Run: headless pygame with SDL's dummy video driver; simulated clock (each Clock.tick advances the game by its frame time, no real sleeping); random seed 0; keys injected as events and as key.get_pressed() state; mouse plan: one left click at the window centre at the start of phase 2, then a move to the lower-right quarter at the start of phase 3.
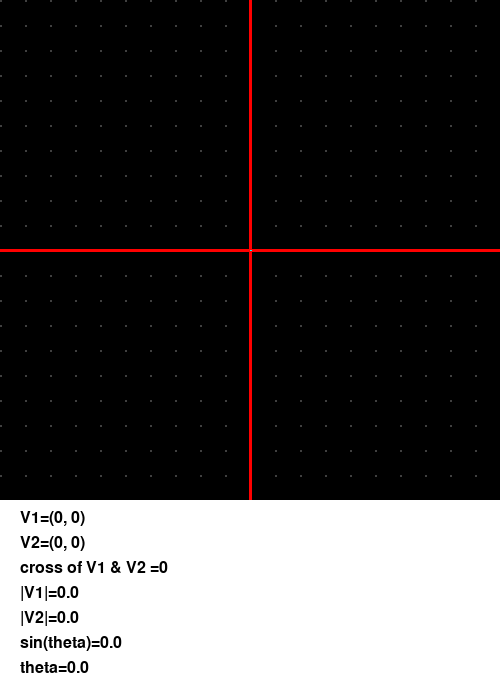
Frame 1 of 4 · flips 1–60 · no input
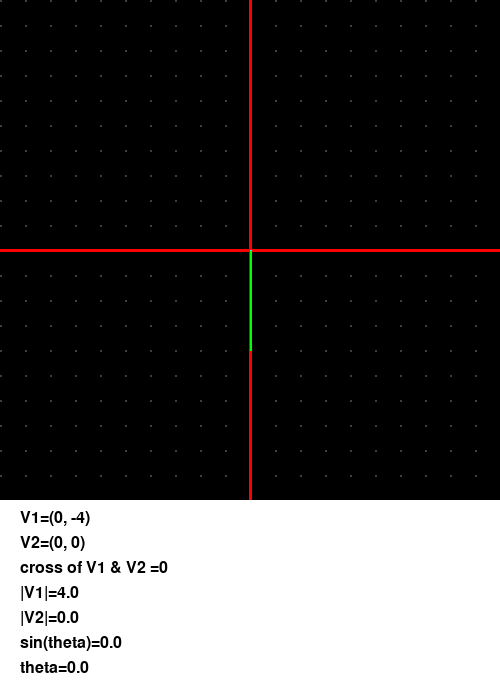
Frame 2 of 4 · flips 61–180 · clicked the window centre · tapped SPACE, RETURN · held RIGHT (→), D
Frame 3 of 4 · flips 181–300 · moved the mouse to the lower-right quarter · held DOWN (↓), S · screen unchanged from frame 2, image omitted
Frame 4 of 4 · flips 301–420 · held LEFT (←), A, UP (↑), W · screen unchanged from frame 3, image omitted

The pygame program that drew these frames:

""" vector_cross.py sample """
import sys
from math import floor, hypot, asin, degrees
import pygame
from pygame.locals import QUIT, MOUSEBUTTONDOWN

pygame.init()
SURFACE = pygame.display.set_mode((500, 700))
FPSCLOCK = pygame.time.Clock()

def cross(vec1, vec2):
    """ ベクトルの外積を返す """
    return vec1[0]*vec2[1] - vec1[1]*vec2[0]

def main():
    """ main routine """
    count = 0
    pos0 = (0, 0)
    pos1 = (0, 0)
    sysfont = pygame.font.SysFont(None, 24)
    while True:
        for event in pygame.event.get():
            if event.type == QUIT:
                pygame.quit()
                sys.exit()
            elif event.type == MOUSEBUTTONDOWN:
                xpos = floor((event.pos[0] - 240) / 25)
                ypos = -floor((event.pos[1] - 240) / 25)
                if count % 2 == 0:
                    pos0 = (xpos, ypos)
                    pos1 = (0, 0)
                else:
                    pos1 = (xpos, ypos)
                count += 1

        # Paint
        SURFACE.fill((0, 0, 0))
        for ypos in range(0, 500, 25):
            for xpos in range(0, 500, 25):
                pygame.draw.ellipse(SURFACE, (64, 64, 64),
                                    (xpos, ypos, 2, 2))
        pygame.draw.line(SURFACE, (255, 0, 0),
                         (250, 0), (250, 500), 3)
        pygame.draw.line(SURFACE, (255, 0, 0),
                         (0, 250), (500, 250), 3)

        coord0 = pos0[0] * 25 + 250, pos0[1] * -25 + 250
        pygame.draw.line(SURFACE, (0, 255, 0),
                         (250, 250), coord0, 2)

        coord1 = pos1[0] * 25 + 250, pos1[1] * -25 + 250
        pygame.draw.line(SURFACE, (0, 255, 255),
                         (250, 250), coord1, 2)


        # 情報領域描画
        pygame.draw.rect(SURFACE, (255, 255, 255),
                         (0, 500, 500, 200))
        len0 = hypot(pos0[0], pos0[1])
        len1 = hypot(pos1[0], pos1[1])
        len2 = len0 * len1
        if len2 == 0:
            len2 = 0.000001
        strings = [
            "V1=({}, {})".format(pos0[0], pos0[1]),
            "V2=({}, {})".format(pos1[0], pos1[1]),
            "cross of V1 & V2 ={}".format(cross(pos0, pos1)),
            "|V1|={}".format(len0),
            "|V2|={}".format(len1),
            "sin(theta)={}".format(cross(pos0, pos1) / len2),
            "theta={}".format(degrees(
                asin(cross(pos0, pos1) / len2)))
        ]
        for index, bitmap_str in enumerate(strings):
            bmp = sysfont.render(bitmap_str, True, (0, 0, 0))
            SURFACE.blit(bmp, (20, index*25+510))
        pygame.display.update()
        FPSCLOCK.tick(10)

if __name__ == '__main__':
    main()
